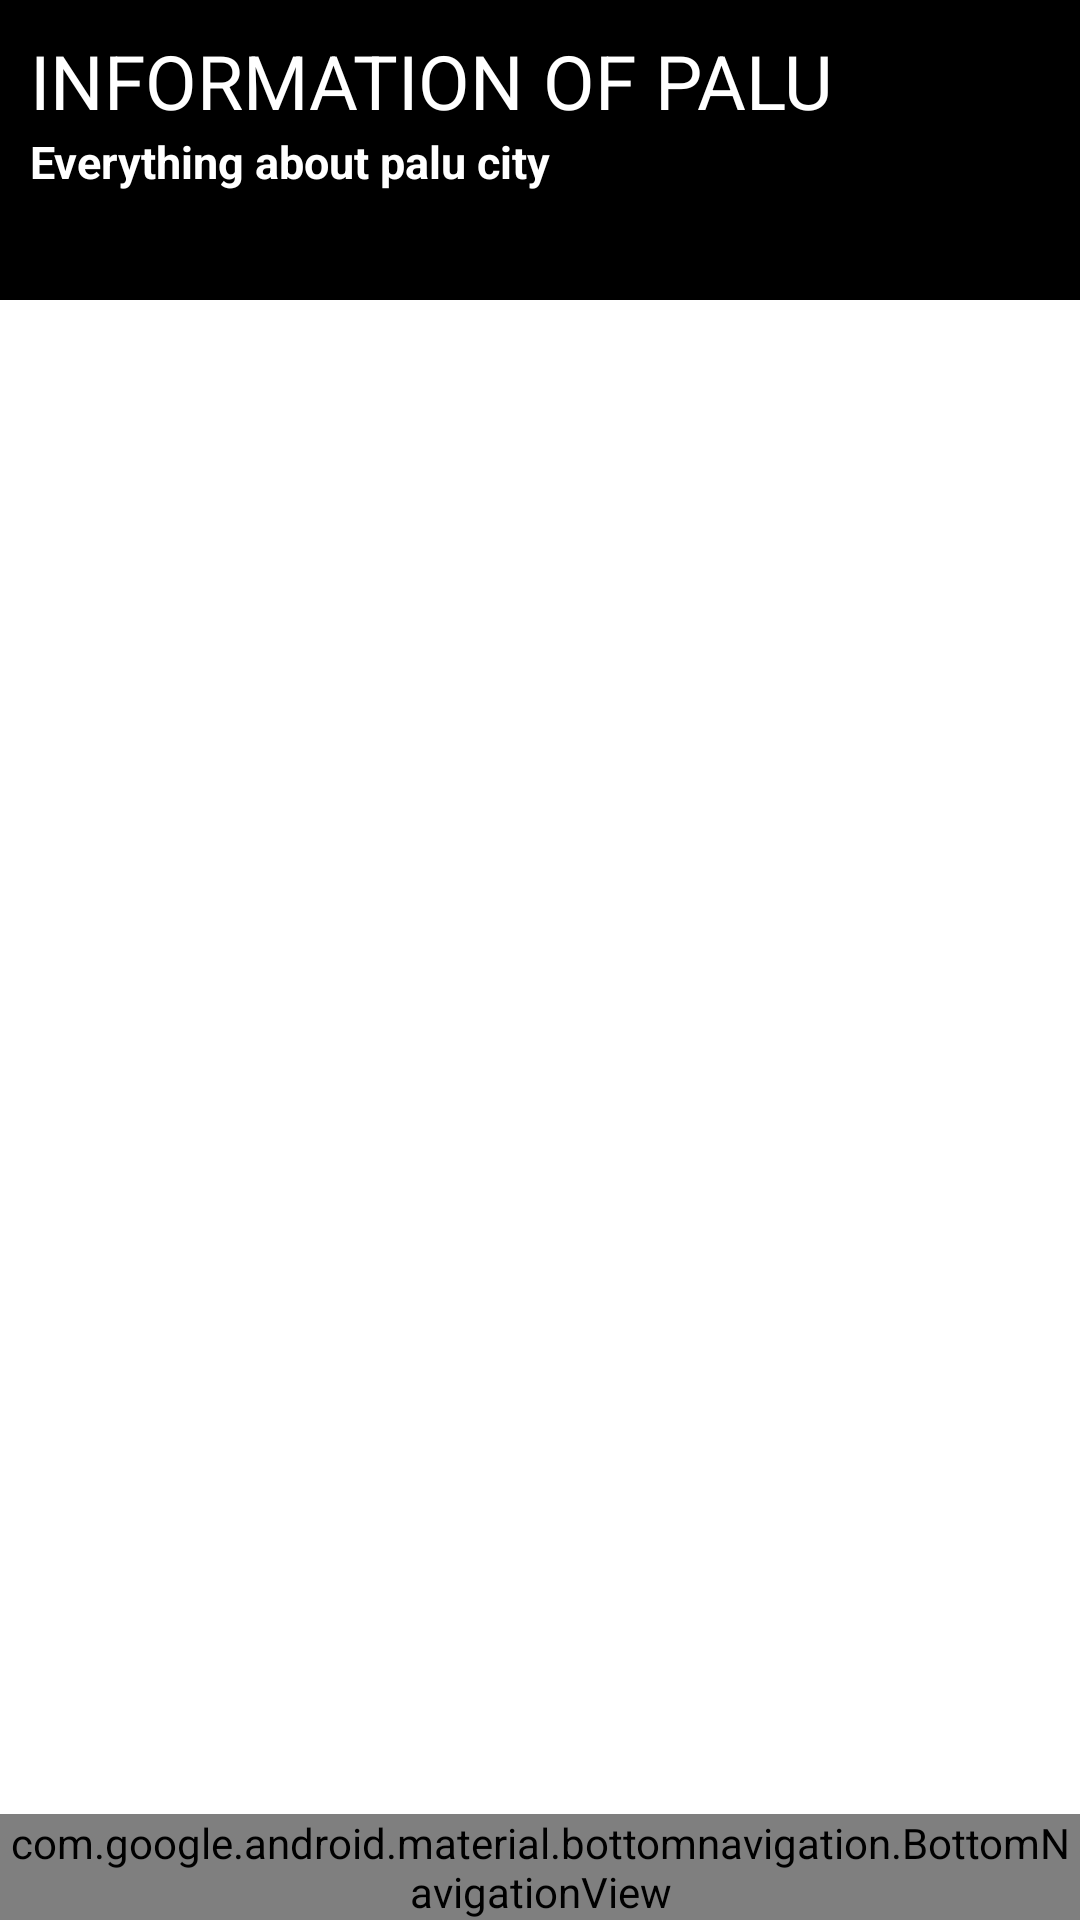

Reconstruct the res/layout file that produces this screen, plus the resources it refers to.
<!-- AndroidManifest.xml: application theme Theme.TUBESMOBILE -->
<!-- res/layout/activity_main.xml -->
<?xml version="1.0" encoding="utf-8"?>
<RelativeLayout
    xmlns:android="http://schemas.android.com/apk/res/android"
    xmlns:app="http://schemas.android.com/apk/res-auto"
    xmlns:tools="http://schemas.android.com/tools"
    android:layout_width="match_parent"
    android:layout_height="match_parent"
    tools:context=".MainActivity">

    <LinearLayout
        android:layout_width="match_parent"
        android:layout_height="100dp"
        android:orientation="vertical"
        android:background="@color/black"
        android:padding="10dp">

        <TextView
            android:layout_width="match_parent"
            android:layout_height="wrap_content"
            android:text="INFORMATION OF PALU"
            android:textSize="25dp"
            android:textColor="@color/white"/>

        <TextView
            android:layout_width="match_parent"
            android:layout_height="wrap_content"
            android:text="Everything about palu city"
            android:textSize="15sp"
            android:textStyle="bold"
            android:textColor="@color/white"/>

    </LinearLayout>
    <ListView
        android:id="@+id/lv_list"
        android:layout_marginTop="100dp"
        android:layout_width="match_parent"
        android:layout_height="match_parent"
        android:layout_marginBottom="50dp"/>

    <FrameLayout
        android:id="@+id/A"
        android:layout_width="match_parent"
        android:layout_height="match_parent"/>

    <com.google.android.material.bottomnavigation.BottomNavigationView
        android:id="@+id/B"
        android:layout_width="match_parent"
        android:layout_height="wrap_content"
        android:background="#123456"
        app:itemIconTint="@color/white"
        app:itemTextColor="@color/white"
        android:layout_alignParentBottom="true"
        app:menu="@menu/navigasi"/>
</RelativeLayout>
<!-- resources referenced by this layout -->
<resources>
  <style name="Theme.TUBESMOBILE" parent="Theme.MaterialComponents.DayNight.DarkActionBar">
          
          <item name="colorPrimary">@color/purple_500</item>
          <item name="colorPrimaryVariant">@color/purple_700</item>
          <item name="colorOnPrimary">@color/white</item>
          
          <item name="colorSecondary">@color/teal_200</item>
          <item name="colorSecondaryVariant">@color/teal_700</item>
          <item name="colorOnSecondary">@color/black</item>
          
          <item name="android:statusBarColor">?attr/colorPrimaryVariant</item>
          
      </style>
  <!-- not gathered from this repository: default colours our renderer supplied (Android Studio template values) -->
  <color name="purple_500">#FF6200EE</color>
  <color name="purple_700">#FF3700B3</color>
  <color name="teal_200">#FF03DAC5</color>
  <color name="teal_700">#FF018786</color>
  <color name="black">#FF000000</color>
  <color name="white">#FFFFFFFF</color>
</resources>
